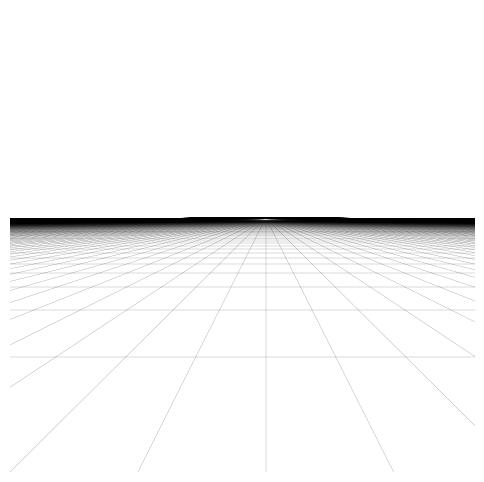

Write Python code to recreate this figure. (Note: this script raises an exception after producing the figure.)
import matplotlib.pyplot as plt
from mpl_toolkits.mplot3d.art3d import Poly3DCollection
import numpy as np
import itertools
import sys
import math
from matplotlib.patches import Arc

def project(v: list or np.array):
    if math.fabs(v[-1]) < 1e-3:
        return [0 for _ in range(len(v) - 1)]
    if type(v) is list:
        return [x / v[-1] for x in v[:-1]]
    return v[:-1] / v[-1]


def get_rotation_matrix(angles: tuple):
    cos_a, sin_a = math.cos(angles[0]), math.sin(angles[0])
    cos_b, sin_b = math.cos(angles[1]), math.sin(angles[1])
    cos_c, sin_c = math.cos(angles[2]), math.sin(angles[2])
    return np.array([[cos_a * cos_c - sin_a * cos_b * sin_c,
                      - cos_a * sin_c - sin_a * cos_b * cos_c,
                      sin_a * sin_b],
                     [sin_a * cos_c + cos_a * cos_b * sin_c,
                      - sin_a * sin_c + cos_a * cos_b * cos_c,
                      - cos_a * sin_b],
                     [sin_b * sin_c, sin_b * cos_c, cos_b]])

def create_plot_with_grid_3d():
    fig = plt.figure(figsize=(4, 4))
    ax = fig.add_subplot(111, projection='3d')
    ax.margins(0.05)
    ax.set_xlim(-2, 2)
    ax.set_ylim(0, 4)
    ax.set_zlim(-1, 3)
    ax.set_xlabel('X')
    ax.set_ylabel('Z')
    ax.set_zlabel('Y')
    ax.set_xticks([-2, 0, 2], minor=False)
    ax.set_yticks([0, 2, 4], minor=False)
    ax.set_zticks([-1, 1, 3], minor=False)
    ax.set_xticks([x for x in range(-2, 2)], minor=True)
    ax.set_yticks([x for x in range(0, 4)], minor=True)
    ax.set_zticks([x for x in range(-1, 3)], minor=True)

    return fig, ax


def draw_line(ax, p_a, p_b, *args, **kwargs):
    ax.plot(*[[a, b] for a, b in zip(p_a, p_b)], *args, **kwargs)


def figure1():
    fig, ax = plt.subplots(figsize=(6, 6))
    ax.set_xlim(-5, 5)
    ax.set_ylim(-5, 5)
    #ax.get_xaxis().set_visible(False)
    #ax.get_yaxis().set_visible(False)
    ax.axis('off')

    K = np.array([[3, 0, 0.5], 
                  [0, 3, 0.5],
                  [0, 0, 1]], dtype=np.float32)

    points_a, points_b = [], []
    for i in range(-1000, 1000):
       x = i * 5
       points_a.append(project(np.dot(K, [x, -10, 1])))
       points_b.append(project(np.dot(K, [x, -10, 1e5])))
    for p_a, p_b in zip(points_a, points_b):
       ax.plot([p_a[0], p_b[0]], [p_a[1], p_b[1]], linestyle="-", color="black", linewidth=0.1)

    points_a, points_b = [], []
    for i in range(0, 100):
        z = i * 5
        points_a.append(project(np.dot(K, [-1e3, -10, z])))
        points_b.append(project(np.dot(K, [1e3, -10, z])))
    for p_a, p_b in zip(points_a, points_b):
        ax.plot([p_a[0], p_b[0]], [p_a[1], p_b[1]], linestyle="-", color="black", linewidth=0.1)
    ax.figure.savefig('./assets/Figure_1.png', transparent = False, bbox_inches = 'tight', pad_inches = 0)


def figure2():
    def swap_zy(v):
        return [v[0], v[2], v[1]]

    fig, ax = create_plot_with_grid_3d()
    ax.axis("off")

    cube_vertices = np.array([[-1, -1, -1], [1, -1, -1], [1, 1, -1], [-1, 1, -1],
                              [-1, -1, 1], [1, -1, 1], [1, 1, 1], [-1, 1, 1]])
    cube_edges = [(0, 1), (1, 2), (2, 3), (3, 0), 
                  (4, 5), (5, 6), (6, 7), (7, 4),
                  (0, 4), (1, 5), (2, 6), (3, 7)]
    R = get_rotation_matrix((0, 30 * (math.pi / 180), 10 * (math.pi / 180)))
    t = np.array([0, 0, 3])

    K = np.array([[1, 0, 0], 
                  [0, 1, 0],
                  [0, 0, 1]], dtype=np.float32)

    world_cube_vertices = [np.dot(R, v) + t for v in cube_vertices]
    projected_points = [v / v[2] for v in world_cube_vertices]

    world_cube_vertices = [swap_zy(v) for v in world_cube_vertices]
    projected_points = [swap_zy(v) for v in projected_points]

    # draw cube edges
    for e_a, e_b in cube_edges:
        draw_line(ax, world_cube_vertices[e_a], world_cube_vertices[e_b], linestyle='-', c="black", zorder=1, linewidth=1.0)

    # draw projection rays
    for world_vertex, projected_vertex in zip(world_cube_vertices, projected_points):
        draw_line(ax, world_vertex, projected_vertex, linestyle='--', c="gray", zorder=0, linewidth=0.4)

    # draw cube edges on projection
    for e_a, e_b in cube_edges:
        draw_line(ax, projected_points[e_a], projected_points[e_b], linestyle='-', c="gray", zorder=1, linewidth=0.5)

    # draw rays to center of projection
    for projected_vertex in projected_points:
        draw_line(ax, (0, 0, 0), projected_vertex, linestyle=':', c="gray", zorder=-1, linewidth=0.4)

    plane_tri = [(-2, -2, 1), (2, -2, 1), (-2, 2, 1), (2, -2, 1), (2, 2, 1), (-2, 2, 1)]
    plane_tri = [swap_zy(v) for v in plane_tri]
    tri = Poly3DCollection(plane_tri, color='gray', linewidths=0, alpha=0.3)
    ax.add_collection3d(tri)

    ax.view_init(elev=12., azim=20.)
    ax.figure.savefig('./assets/Figure_2.png', transparent = False, bbox_inches = 'tight', pad_inches = 0)


def figure3():
    fig, ax = plt.subplots(figsize=(4, 3))
    w, h = 640, 480
    ax.axis('off')

    image_cornres = np.array([(0, 0), (w, 0), (w, h), [0, h]])
    ax.scatter(image_cornres[:, 0], image_cornres[:, 1], 20, color='gray')
    image_cornres = np.append(image_cornres, image_cornres[0:1], axis=0)
    ax.plot(image_cornres[:, 0], image_cornres[:, 1], linestyle="-", color="gray", linewidth=1.0)
    image_corner_names = [r"$(0, height)^T$", r"$(width, height)^T$", r"$(width, 0)^T$", r"$(0, 0)^T$"]
    for point, point_name in zip(image_cornres, image_corner_names):
        ax.annotate(point_name, xy=point, xycoords='data', xytext=(-30, 10 if point[1] > 0 else -20), textcoords='offset points', fontsize=10)
    ax.scatter([w / 2], [h / 2], 20, color='gray')    
    ax.annotate(r"$(\frac{width}{2}, \frac{height}{2})^T$", xy=(w / 2, h / 2), xycoords='data', xytext=(-30, 10), textcoords='offset points', fontsize=12)
    ax.figure.savefig('./assets/Figure_3.png', transparent = False, bbox_inches = 'tight', pad_inches = 0)


def figure4():
    fig, ax = plt.subplots(figsize=(4, 4))
    ax.axis("on")
    ax.set_xlabel('X')
    ax.set_ylabel('Z')
    ax.set_xlim(-1, 1)
    ax.set_ylim(-0.5, 1.5)
    ax.minorticks_on()

    ax.set_xticks([0], minor=False)
    ax.set_xticks([x for x in range(-1, 2)], minor=True)
    ax.set_yticks([0, 1], minor=False)
    ax.set_yticks([x for x in range(0, 1)], minor=True)

    ax.grid(which='major', color='#999999', linewidth=1.0)
    ax.grid(which='minor', color='#CCCCCC', linewidth=0.5)

    ax.plot([-2, 2], [1, 1], linestyle="-", color="black", linewidth=2.0)
    ax.plot([-2, 0, 2], [3, 0, 3], linestyle="--", color="black", linewidth=1.0)
    ax.figure.savefig('./assets/Figure_4.png', transparent = False, bbox_inches = 'tight', pad_inches = 0)

    a, c = (2 / 3, 1), (- 2 / 3, 1)
    ax.scatter([0, a[0], 0, c[0]], [0, a[1], 1, c[1]], 20, color='gray', zorder=100)
    ax.annotate("A", xy=a, xycoords='data', xytext=(-6, 10), textcoords='offset points', fontsize=16)
    ax.annotate("C", xy=c, xycoords='data', xytext=(-6, 10), textcoords='offset points', fontsize=16)
    ax.annotate("B", xy=(0, 1), xycoords='data', xytext=(-6, 10), textcoords='offset points', fontsize=16)
    ax.annotate("O", xy=(0, 0), xycoords='data', xytext=(-6, 10), textcoords='offset points', fontsize=16)
    half_horizontal_angle = math.atan2(a[0], 1) * (180 / math.pi)
    ax.add_artist(Arc((0, 0), 1.5, 1.5, 0.0, 90 - half_horizontal_angle, 90 + half_horizontal_angle))
    ax.add_artist(Arc((0, 0), 1.45, 1.45, 0.0, 90 - half_horizontal_angle, 90 + half_horizontal_angle))
    ax.add_artist(Arc((0, 0), 0.75, 0.75, 0.0, 90 - half_horizontal_angle, 90))
    ax.add_artist(Arc((0, 0), 0.5, 0.5, 0.0, 90, 90 + half_horizontal_angle))
    ax.annotate(r"$angle_x$", xy=(0, 0.75), xycoords='data', xytext=(-16, 10), textcoords='offset points', fontsize=12)
    ax.annotate(r"$\frac{angle_x}{2}$", xy=(0.1, 0.3), xycoords='data', xytext=(-8, 10), textcoords='offset points', fontsize=12)
    ax.figure.savefig('./assets/Figure_4.png', transparent = False, pad_inches = 0)


def figure5():
    fig, ax = plt.subplots(figsize=(4, 3))
    w, h = 640, 480
    ax.axis('off')

    image_cornres = np.array([(- w / 2, - h / 2), (w / 2, - h / 2), (w / 2, h / 2), [- w / 2, h / 2]])
    ax.scatter(image_cornres[:, 0], image_cornres[:, 1], 20, color='gray')
    image_cornres = np.append(image_cornres, image_cornres[0:1], axis=0)
    ax.plot(image_cornres[:, 0], image_cornres[:, 1], linestyle="-", color="gray", linewidth=1.0)
    image_corner_names = [r"$(- \frac{width}{2}, - \frac{height}{2})^T$", r"$(\frac{width}{2}, \frac{height}{2})^T$", r"$(\frac{width}{2}, - \frac{height}{2})^T$", r"$(- \frac{width}{2}, - \frac{height}{2})^T$"]
    for point, point_name in zip(image_cornres, image_corner_names):
        ax.annotate(point_name, xy=point, xycoords='data', xytext=(-30, 10 if point[1] > 0 else -20), textcoords='offset points', fontsize=10)
    ax.scatter([0], [0], 20, color='gray')    
    ax.annotate(r"$(0, 0)^T$", xy=(0, 0), xycoords='data', xytext=(-15, 10), textcoords='offset points', fontsize=12)
    ax.figure.savefig('./assets/Figure_5.png', transparent = False, bbox_inches = 'tight', pad_inches = 0)


figure1()
figure2()
figure3()
figure4()
figure5()
#plt.show()
sys.exit()
